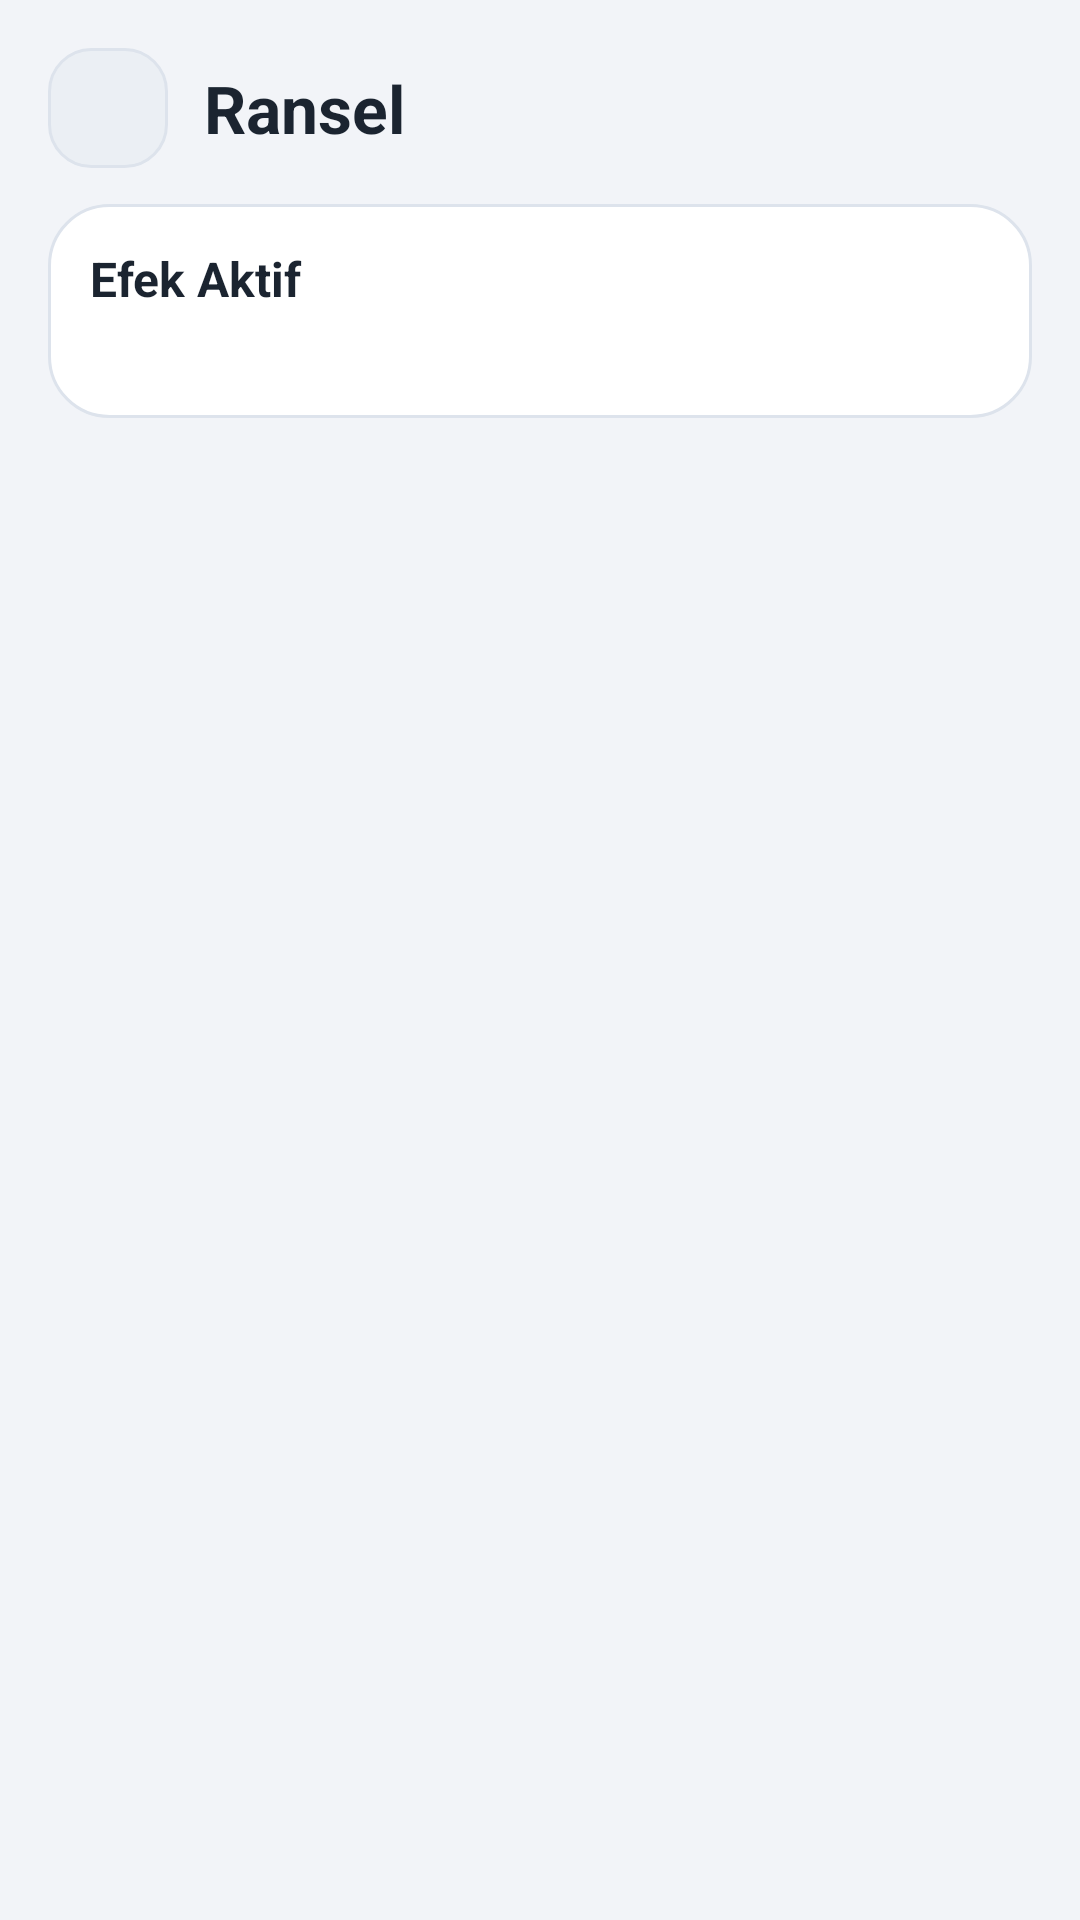

Reconstruct the res/layout file that produces this screen, plus the resources it refers to.
<!-- AndroidManifest.xml: application theme Theme.SaveQuest -->
<!-- res/layout/activity_inventory.xml -->
<?xml version="1.0" encoding="utf-8"?>
<LinearLayout xmlns:android="http://schemas.android.com/apk/res/android"
    android:layout_width="match_parent"
    android:layout_height="match_parent"
    android:orientation="vertical"
    android:padding="16dp">

    <LinearLayout
        android:layout_width="match_parent"
        android:layout_height="wrap_content"
        android:gravity="center_vertical"
        android:orientation="horizontal">

        <ImageView
            android:id="@+id/btnBack"
            android:layout_width="40dp"
            android:layout_height="40dp"
            android:background="@drawable/bg_btn_ghost"
            android:contentDescription="Kembali"
            android:padding="8dp"
            android:src="@drawable/ic_back"
            android:tint="@color/sq_text" />

        <TextView
            style="@style/SqH1"
            android:layout_width="0dp"
            android:layout_height="wrap_content"
            android:layout_marginStart="12dp"
            android:layout_weight="1"
            android:text="Ransel"
            android:textSize="22sp" />

        <TextView
            android:id="@+id/tvInvCount"
            style="@style/SqCaption"
            android:layout_width="wrap_content"
            android:layout_height="wrap_content" />
    </LinearLayout>

    <LinearLayout
        android:layout_width="match_parent"
        android:layout_height="wrap_content"
        android:layout_marginTop="12dp"
        android:background="@drawable/bg_card"
        android:orientation="vertical"
        android:padding="14dp">

        <TextView
            style="@style/SqSection"
            android:layout_width="wrap_content"
            android:layout_height="wrap_content"
            android:text="Efek Aktif" />

        <TextView
            android:id="@+id/tvEffects"
            style="@style/SqCaption"
            android:layout_width="match_parent"
            android:layout_height="wrap_content"
            android:layout_marginTop="4dp"
            android:lineSpacingExtra="2dp"
            android:textSize="13sp" />
    </LinearLayout>

    <HorizontalScrollView
        android:layout_width="match_parent"
        android:layout_height="wrap_content"
        android:layout_marginTop="12dp"
        android:scrollbars="none">

        <LinearLayout
            android:id="@+id/filterRow"
            android:layout_width="wrap_content"
            android:layout_height="wrap_content"
            android:orientation="horizontal" />
    </HorizontalScrollView>

    <FrameLayout
        android:layout_width="match_parent"
        android:layout_height="0dp"
        android:layout_marginTop="8dp"
        android:layout_weight="1">

        <androidx.recyclerview.widget.RecyclerView
            android:id="@+id/rvInventory"
            android:layout_width="match_parent"
            android:layout_height="match_parent"
            android:clipToPadding="false"
            android:paddingBottom="8dp" />

        <TextView
            android:id="@+id/tvInvEmpty"
            style="@style/SqCaption"
            android:layout_width="match_parent"
            android:layout_height="wrap_content"
            android:layout_gravity="center"
            android:gravity="center"
            android:text="Ransel kosong. Beli item di Toko atau dapatkan dari quest dan roda keberuntungan."
            android:visibility="gone" />
    </FrameLayout>

    <LinearLayout
        android:id="@+id/selPanel"
        android:layout_width="match_parent"
        android:layout_height="wrap_content"
        android:background="@drawable/bg_card"
        android:orientation="vertical"
        android:padding="14dp"
        android:visibility="gone">

        <TextView
            android:id="@+id/tvSelName"
            style="@style/SqH1"
            android:layout_width="wrap_content"
            android:layout_height="wrap_content" />

        <TextView
            android:id="@+id/tvSelMeta"
            style="@style/SqCaption"
            android:layout_width="wrap_content"
            android:layout_height="wrap_content" />

        <TextView
            android:id="@+id/tvSelDesc"
            style="@style/SqBody"
            android:layout_width="match_parent"
            android:layout_height="wrap_content"
            android:layout_marginTop="6dp" />

        <TextView
            android:id="@+id/btnUse"
            style="@style/SqBtn"
            android:layout_width="match_parent"
            android:layout_height="wrap_content"
            android:layout_marginTop="10dp" />
    </LinearLayout>
</LinearLayout>
<!-- resources referenced by this layout -->
<resources>
  <color name="sq_text">#1B2430</color>
  <!-- drawable bg_btn_ghost (drawable) -->
  <?xml version="1.0" encoding="utf-8"?>
  <ripple xmlns:android="http://schemas.android.com/apk/res/android" android:color="#33888888">
      <item>
          <shape android:shape="rectangle">
              <solid android:color="@color/sq_surface_alt" />
              <corners android:radius="14dp" />
              <stroke android:width="1dp" android:color="@color/sq_stroke" />
          </shape>
      </item>
      <item android:id="@android:id/mask">
          <shape android:shape="rectangle">
              <solid android:color="#FFFFFF" />
              <corners android:radius="14dp" />
          </shape>
      </item>
  </ripple>
  <!-- drawable bg_card (drawable) -->
  <?xml version="1.0" encoding="utf-8"?>
  <shape xmlns:android="http://schemas.android.com/apk/res/android" android:shape="rectangle">
      <solid android:color="@color/sq_surface" />
      <corners android:radius="20dp" />
      <stroke android:width="1dp" android:color="@color/sq_stroke" />
  </shape>
  <style name="SqBody">
          <item name="android:textColor">@color/sq_text</item>
          <item name="android:textSize">14sp</item>
      </style>
  <style name="SqBtn">
          <item name="android:clickable">true</item>
          <item name="android:focusable">true</item>
          <item name="android:gravity">center</item>
          <item name="android:minHeight">46dp</item>
          <item name="android:paddingStart">18dp</item>
          <item name="android:paddingEnd">18dp</item>
          <item name="android:textColor">#FFFFFF</item>
          <item name="android:textSize">14sp</item>
          <item name="android:textStyle">bold</item>
          <item name="android:background">@drawable/bg_btn_primary</item>
      </style>
  <style name="SqCaption">
          <item name="android:textColor">@color/sq_text_dim</item>
          <item name="android:textSize">12sp</item>
      </style>
  <style name="SqH1">
          <item name="android:textColor">@color/sq_text</item>
          <item name="android:textSize">18sp</item>
          <item name="android:textStyle">bold</item>
      </style>
  <style name="SqSection">
          <item name="android:textColor">@color/sq_text</item>
          <item name="android:textSize">16sp</item>
          <item name="android:textStyle">bold</item>
      </style>
  <style name="Theme.SaveQuest" parent="Theme.MaterialComponents.DayNight.NoActionBar">
          <item name="colorPrimary">@color/sq_green_2</item>
          <item name="colorSecondary">@color/sq_green_1</item>
          <item name="android:windowBackground">@color/sq_bg</item>
          <item name="android:statusBarColor">@color/sq_bg</item>
          <item name="android:navigationBarColor">@color/sq_bg</item>
          <item name="android:windowLightStatusBar">true</item>
          <item name="android:textColorPrimary">@color/sq_text</item>
      </style>
  <color name="sq_surface_alt">#EBEFF4</color>
  <color name="sq_stroke">#DDE3EC</color>
  <color name="sq_surface">#FFFFFF</color>
  <!-- drawable bg_btn_primary (drawable) -->
  <?xml version="1.0" encoding="utf-8"?>
  <ripple xmlns:android="http://schemas.android.com/apk/res/android" android:color="#44FFFFFF">
      <item>
          <shape android:shape="rectangle">
              <gradient android:angle="315" android:startColor="@color/sq_green_1" android:endColor="@color/sq_green_2" />
              <corners android:radius="14dp" />
          </shape>
      </item>
      <item android:id="@android:id/mask">
          <shape android:shape="rectangle">
              <solid android:color="#FFFFFF" />
              <corners android:radius="14dp" />
          </shape>
      </item>
  </ripple>
  <color name="sq_text_dim">#6B7685</color>
  <color name="sq_green_2">#2E9D4F</color>
  <color name="sq_green_1">#66BB6A</color>
  <color name="sq_bg">#F2F4F8</color>
</resources>
